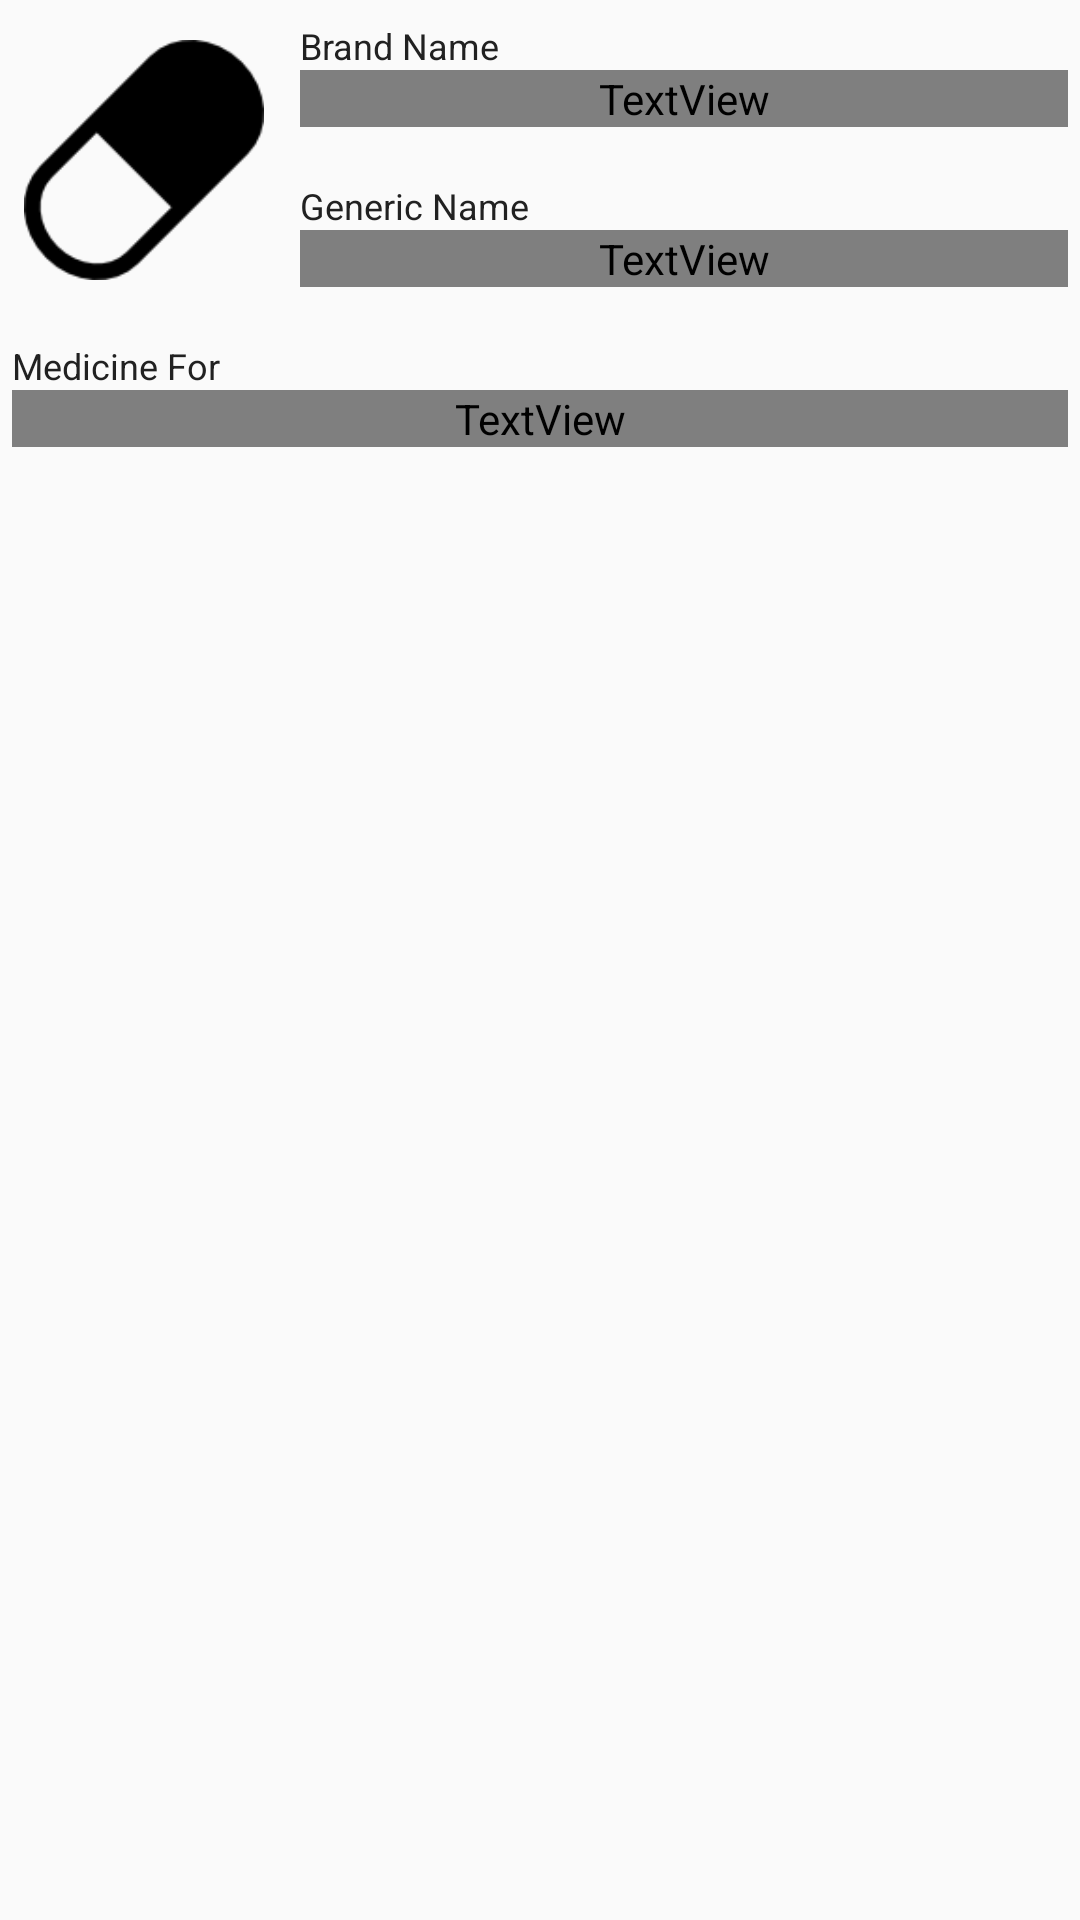

Reconstruct the res/layout file that produces this screen, plus the resources it refers to.
<!-- AndroidManifest.xml: application theme AppTheme.NoActionBar -->
<!-- res/layout/content_view_medicine.xml -->
<?xml version="1.0" encoding="utf-8"?>
<LinearLayout xmlns:android="http://schemas.android.com/apk/res/android"
    android:orientation="vertical"
    android:layout_margin="16dp"
    android:layout_width="match_parent"
    android:layout_height="match_parent">
    
    
    
    
    

    <LinearLayout
        android:layout_width="match_parent"
        android:layout_height="wrap_content"
        android:orientation="horizontal">

        <ImageView
            android:src="@drawable/pill_capsule_black"
            android:id="@+id/imageView"
            android:layout_margin="8dp"
            android:layout_height="match_parent"
            android:layout_width="80dp"
            android:layout_gravity="top"/>

        <LinearLayout
            android:layout_width="wrap_content"
            android:layout_height="wrap_content"
            android:orientation="vertical"
            android:layout_weight="1">

            <LinearLayout
                android:id="@+id/layout_view_brand_name"
                android:layout_width="match_parent"
                android:layout_height="wrap_content"
                android:orientation="vertical"
                android:paddingTop="7dp"
                android:paddingBottom="11dp"
                android:paddingLeft="4dp"
                android:paddingRight="4dp">
            
                <TextView
                    android:layout_width="match_parent"
                    android:layout_height="wrap_content"
                    android:text="@string/brand_name"
                    android:textSize="12sp"
                    android:textColor="?attr/colorPrimary"/>
                <TextView
                    android:id="@+id/tv_view_brand_name"
                    android:layout_width="match_parent"
                    android:layout_height="wrap_content"
                    android:textAlignment="textStart"
                    android:maxLines="1"
                    android:lines="1"
                    android:scrollHorizontally="true"
                    android:textSize="18sp"
                    android:textColor="?android:attr/textColor"

                    android:hint="Brand Name of Medicine"
                    />

            </LinearLayout>

            <LinearLayout
                android:id="@+id/layout_view_generic_name"
                android:layout_width="match_parent"
                android:layout_height="wrap_content"
                android:orientation="vertical"
                android:paddingTop="7dp"
                android:paddingBottom="11dp"
                android:paddingLeft="4dp"
                android:paddingRight="4dp">

                <TextView
                    android:layout_width="match_parent"
                    android:layout_height="wrap_content"
                    android:text="@string/generic_name"
                    android:textSize="12sp"
                    android:textColor="?attr/colorPrimary"/>
                <TextView
                    android:id="@+id/tv_view_generic_name"
                    android:layout_width="match_parent"
                    android:layout_height="wrap_content"
                    android:textAlignment="textStart"
                    android:maxLines="1"
                    android:lines="1"
                    android:scrollHorizontally="true"
                    android:textSize="18sp"
                    android:textColor="?android:attr/textColor"

                    android:hint="Generic Name Of Medicine"
                    />

            </LinearLayout>
        </LinearLayout>
    </LinearLayout>

    <LinearLayout
        android:id="@+id/layout_view_medicine_for"
        android:layout_width="match_parent"
        android:layout_height="wrap_content"
        android:orientation="vertical"
        android:paddingTop="7dp"
        android:paddingBottom="11dp"
        android:paddingLeft="4dp"
        android:paddingRight="4dp">

        <TextView
            android:layout_width="match_parent"
            android:layout_height="wrap_content"
            android:text="@string/medicine_for"
            android:textSize="12sp"
            android:textColor="?attr/colorPrimary"/>
        <TextView
            android:id="@+id/tv_view_medicine_for"
            android:layout_width="match_parent"
            android:layout_height="wrap_content"
            android:textAlignment="textStart"
            android:maxLines="1"
            android:lines="1"
            android:scrollHorizontally="true"
            android:textSize="18sp"
            android:textColor="?android:attr/textColor"

            android:hint="Medicine for something"
            />

    </LinearLayout>

</LinearLayout>
<!-- resources referenced by this layout -->
<resources>
  <!-- drawable pill_capsule_black: png bitmap (drawable-hdpi, 556 bytes) -->
  <string name="brand_name">Brand Name</string>
  <string name="generic_name">Generic Name</string>
  <string name="medicine_for">Medicine For</string>
  <style name="AppTheme.NoActionBar">
          <item name="windowActionBar">false</item>
          <item name="windowNoTitle">true</item>
      </style>
</resources>
